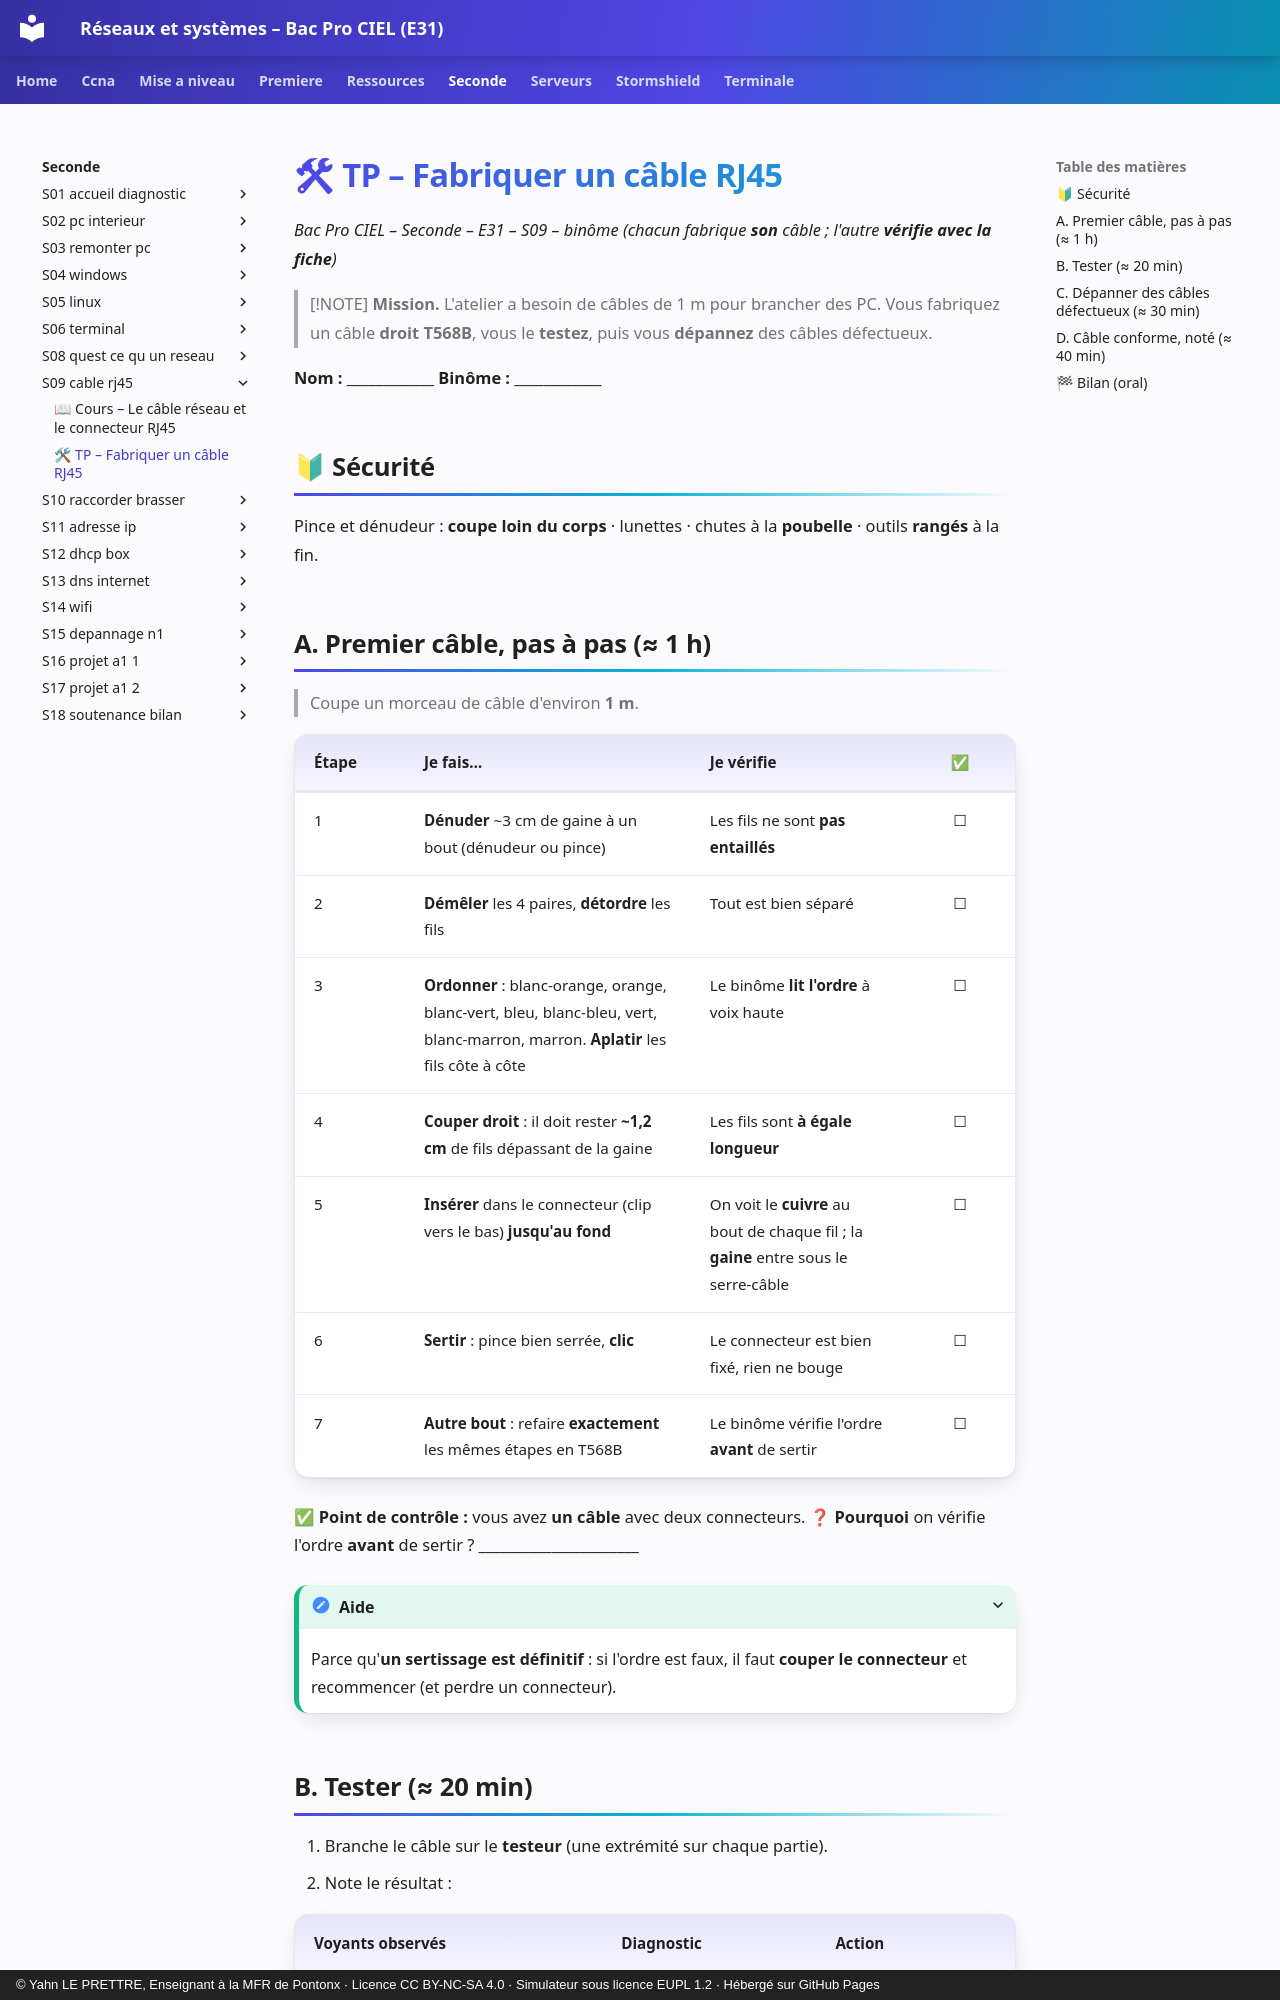

repository: YahnLP/bacprociel-reseau-systeme · page: seconde/S09-cable-rj45/02-tp/index.html · generator: mkdocs · copyright: © Yahn LE PRETTRE, Enseignant à la MFR de Pontonx · Licence CC BY-NC-SA 4.0 · Simulateur sous licence EUPL 1.2 · Hébergé sur GitHub Pages

# 🛠 TP – Fabriquer un câble RJ45

*Bac Pro CIEL – Seconde – E31 – S09 – binôme (chacun fabrique **son** câble ; l'autre **vérifie avec la fiche**)*

> [!NOTE]
> **Mission.** L'atelier a besoin de câbles de 1 m pour brancher des PC. Vous fabriquez un câble **droit T568B**, vous le **testez**, puis vous **dépannez** des câbles défectueux.

**Nom :** ____________ **Binôme :** ____________

## 🔰 Sécurité

Pince et dénudeur : **coupe loin du corps** · lunettes · chutes à la **poubelle** · outils **rangés** à la fin.
